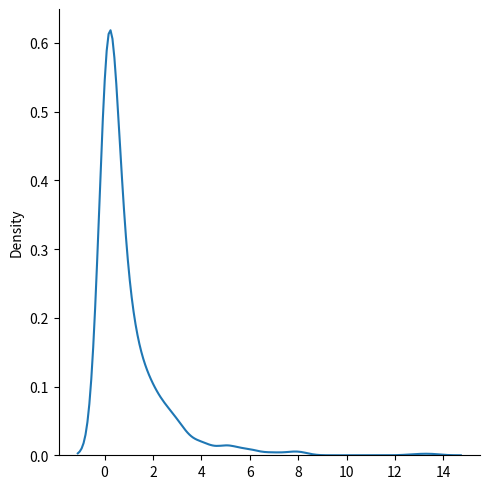

Reproduce this figure in Python.
"""
Chi Square distribution is used as a basis to verify the hypothesis.
It has two parameters:

df - (degree of freedom).

size - The shape of the returned array.
"""
from numpy import random

x = random.chisquare(df=2, size=(2, 3))
print(x)

#Visualization of Chi Square Distribution
import matplotlib.pyplot as plt
import seaborn as sns

sns.displot(random.chisquare(df=1, size=1000), kind="kde")
plt.show()